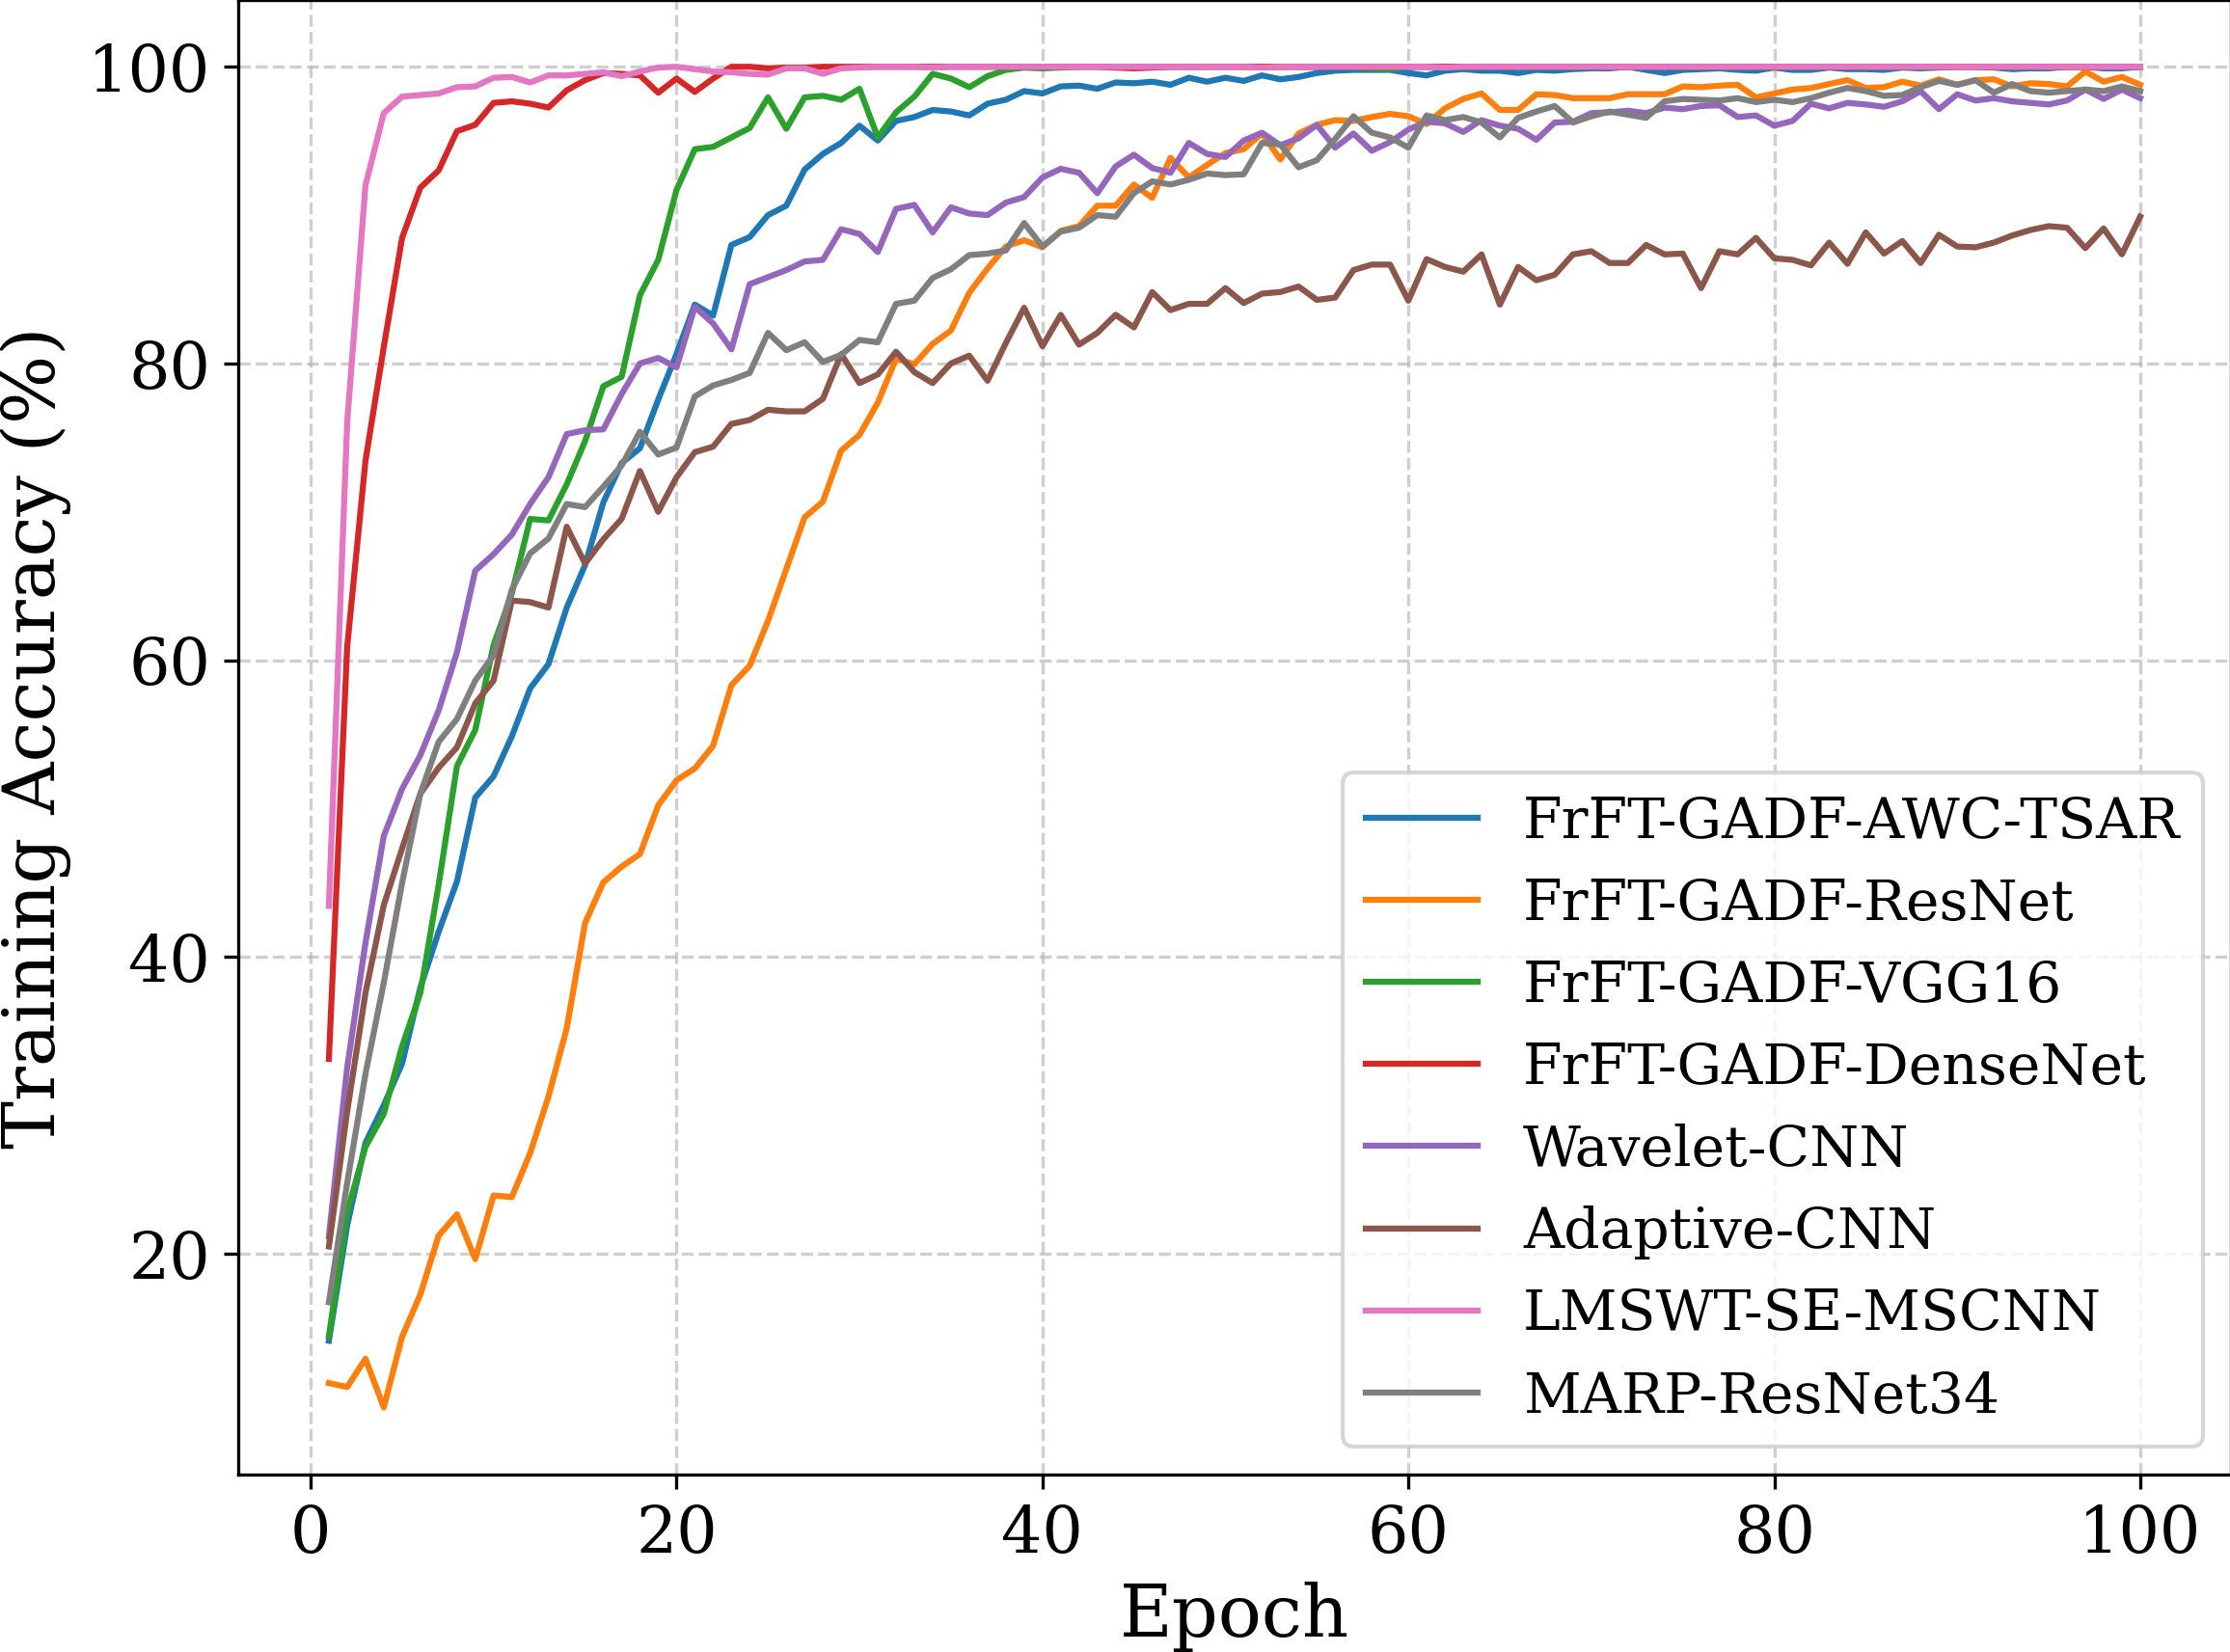

The file beside this chart, header and first rows:
Epoch, FrFT-GADF-AWC-TSAR, FrFT-GADF-ResNet, FrFT-GADF-VGG16, FrFT-GADF-DenseNet, Wavelet-CNN, Adaptive-CNN, LMSWT-SE-MSCNN, MARP-ResNet34
1, 14.13, 11.27, 14.44, 33.12, 21.16, 20.48, 43.44, 16.72
2, 21.9, 11.01, 22.8, 60.9, 32.54, 29.58, 76.03, 24.76
3, 27.46, 12.91, 27.2, 73.44, 40.95, 37.57, 92.01, 32.12
4, 30.0, 9.63, 29.42, 81.11, 48.15, 43.49, 96.88, 38.25
5, 32.8, 14.39, 33.97, 88.47, 51.32, 47.3, 97.99, 44.97
6, 37.94, 17.25, 37.57, 91.85, 53.6, 51.01, 98.1, 51.01
7, 41.69, 21.22, 44.87, 93.02, 56.61, 52.75, 98.2, 54.5
8, 45.08, 22.65, 52.86, 95.66, 60.53, 54.13, 98.62, 56.03
9, 50.74, 19.63, 55.29, 96.08, 66.03, 57.09, 98.68, 58.62
10, 52.17, 23.92, 61.01, 97.57, 67.14, 58.62, 99.26, 60.32
11, 54.87, 23.81, 64.5, 97.67, 68.47, 64.02, 99.31, 64.76
12, 58.1, 26.77, 69.52, 97.51, 70.53, 63.92, 98.94, 67.2
13, 59.74, 30.58, 69.42, 97.25, 72.33, 63.54, 99.42, 68.2
14, 63.54, 35.19, 71.85, 98.41, 75.24, 68.99, 99.42, 70.53
15, 66.4, 42.28, 74.76, 99.1, 75.5, 66.51, 99.52, 70.32
16, 70.63, 45.03, 78.47, 99.58, 75.56, 68.15, 99.63, 71.69
17, 73.28, 46.08, 79.1, 99.52, 77.94, 69.52, 99.37, 73.12
18, 74.29, 46.93, 84.6, 99.42, 80.0, 72.75, 99.68, 75.4
19, 77.57, 50.21, 86.98, 98.25, 80.37, 70.0, 99.95, 73.86
20, 80.63, 51.9, 91.69, 99.21, 79.74, 72.33, 100.0, 74.34
21, 83.97, 52.7, 94.44, 98.31, 83.81, 74.02, 99.84, 77.78
22, 83.23, 54.23, 94.6, 99.21, 82.7, 74.39, 99.68, 78.52
23, 87.99, 58.31, 95.24, 100.0, 80.95, 75.93, 99.63, 78.89
24, 88.52, 59.63, 95.87, 100.0, 85.34, 76.19, 99.52, 79.37
25, 90.0, 62.65, 97.94, 99.89, 85.82, 76.88, 99.47, 82.06
26, 90.63, 66.14, 95.82, 99.95, 86.3, 76.77, 99.89, 80.9
27, 93.07, 69.63, 97.94, 99.95, 86.88, 76.77, 99.89, 81.43
28, 94.13, 70.69, 98.04, 100.0, 86.98, 77.62, 99.52, 80.11
29, 94.87, 74.13, 97.78, 100.0, 89.05, 80.63, 99.89, 80.58
30, 96.03, 75.19, 98.52, 100.0, 88.73, 78.68, 99.95, 81.59
31, 95.03, 77.35, 95.24, 100.0, 87.51, 79.26, 100.0, 81.43
32, 96.35, 80.32, 96.93, 100.0, 90.42, 80.79, 100.0, 84.02
33, 96.61, 79.95, 97.99, 100.0, 90.69, 79.42, 100.0, 84.23
34, 97.09, 81.32, 99.52, 100.0, 88.84, 78.68, 99.95, 85.77
35, 96.98, 82.22, 99.21, 100.0, 90.53, 80.0, 100.0, 86.35
36, 96.72, 84.76, 98.62, 100.0, 90.11, 80.53, 100.0, 87.3
37, 97.51, 86.4, 99.37, 100.0, 90.0, 78.84, 100.0, 87.41
38, 97.78, 87.88, 99.79, 100.0, 90.85, 81.38, 100.0, 87.62
39, 98.36, 88.31, 99.95, 100.0, 91.22, 83.76, 100.0, 89.47
40, 98.2, 87.83, 99.89, 100.0, 92.54, 81.16, 100.0, 87.88
41, 98.68, 88.94, 99.95, 100.0, 93.12, 83.28, 100.0, 88.89
42, 98.73, 89.26, 100.0, 100.0, 92.86, 81.27, 100.0, 89.15
43, 98.52, 90.63, 100.0, 100.0, 91.48, 82.06, 100.0, 90.0
44, 98.94, 90.63, 100.0, 99.95, 93.28, 83.28, 100.0, 89.89
45, 98.89, 92.06, 100.0, 99.89, 94.07, 82.43, 100.0, 91.48
46, 98.99, 91.16, 100.0, 99.95, 93.17, 84.81, 100.0, 92.28
47, 98.78, 93.86, 100.0, 100.0, 92.86, 83.6, 100.0, 92.06
48, 99.26, 92.54, 100.0, 100.0, 94.87, 84.02, 100.0, 92.38
49, 98.99, 93.39, 100.0, 100.0, 94.13, 84.02, 100.0, 92.8
50, 99.26, 94.18, 100.0, 100.0, 93.92, 85.08, 100.0, 92.7
51, 99.05, 94.44, 100.0, 100.0, 95.03, 84.07, 100.0, 92.75
52, 99.42, 95.5, 100.0, 100.0, 95.56, 84.71, 99.95, 94.87
53, 99.15, 93.76, 100.0, 100.0, 94.71, 84.81, 100.0, 94.76
54, 99.31, 95.5, 100.0, 100.0, 95.19, 85.19, 100.0, 93.23
55, 99.58, 96.08, 100.0, 100.0, 96.08, 84.29, 100.0, 93.7
56, 99.74, 96.4, 100.0, 100.0, 94.55, 84.44, 100.0, 95.13
57, 99.79, 96.35, 99.95, 100.0, 95.5, 86.3, 100.0, 96.67
58, 99.79, 96.61, 99.89, 100.0, 94.34, 86.67, 100.0, 95.56
59, 99.79, 96.83, 99.84, 100.0, 94.92, 86.67, 100.0, 95.24
60, 99.58, 96.67, 100.0, 100.0, 95.77, 84.23, 100.0, 94.55
... 40 more rows
